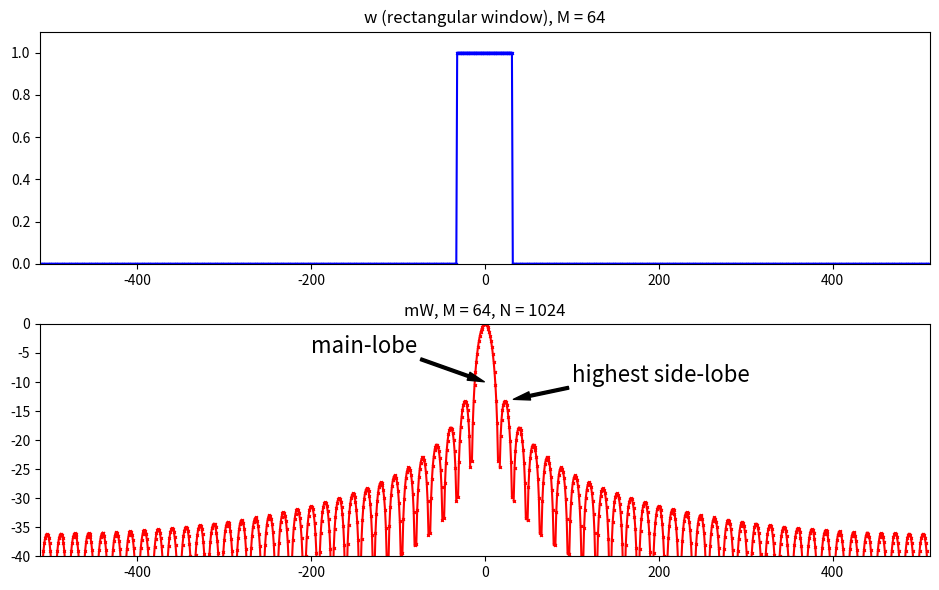

Write Python code to recreate this figure.
import matplotlib.pyplot as plt
import numpy as np
from scipy.fftpack import fft

M = 64
N = 1024
hN = N//2     
hM = M//2
fftbuffer = np.zeros(N)
mX1 = np.zeros(N)

plt.figure(1, figsize=(9.5, 6))
fftbuffer[hN-hM:hN+hM]=np.ones(M)
plt.subplot(2,1,1)
plt.plot(np.arange(-hN, hN), fftbuffer, 'b-x', ms=2, lw=1.5)
plt.axis([-hN, hN, 0, 1.1])
plt.title('w (rectangular window), M = 64')


X = fft(fftbuffer)
mX = 20*np.log10(abs(X)) 
mX1[:hN] = mX[hN:]
mX1[N-hN:] = mX[:hN]      

plt.subplot(2,1,2)
plt.plot(np.arange(-hN, hN), mX1-max(mX), 'r-x', ms=2, lw=1.5)
plt.axis([-hN,hN,-40,0])
plt.title('mW, M = 64, N = 1024')
plt.annotate('main-lobe', xy=(0,-10), xytext=(-200, -5), fontsize=16, arrowprops=(dict(facecolor='black', width=2, headwidth=6, shrink=0.01)))
plt.annotate('highest side-lobe', xy=(32,-13), xytext=(100, -10), fontsize=16, arrowprops=(dict(facecolor='black', width=2, headwidth=6, shrink=0.01)))


plt.tight_layout()
plt.savefig('rectangular-1.png')
plt.show()
